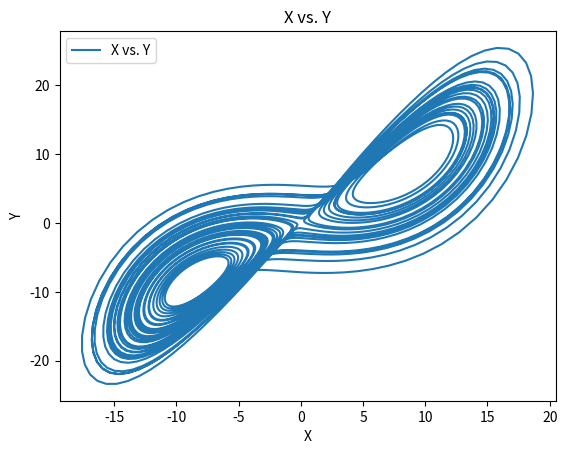
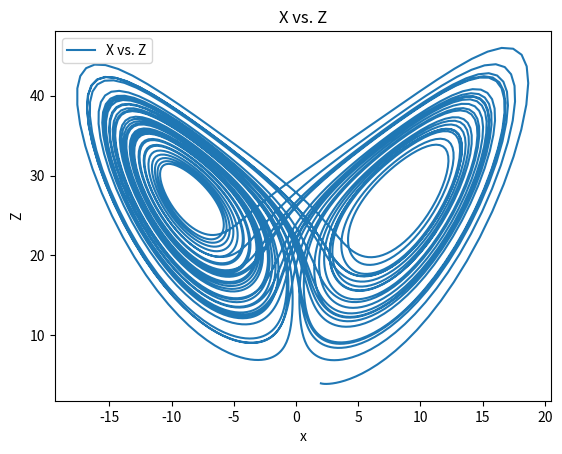
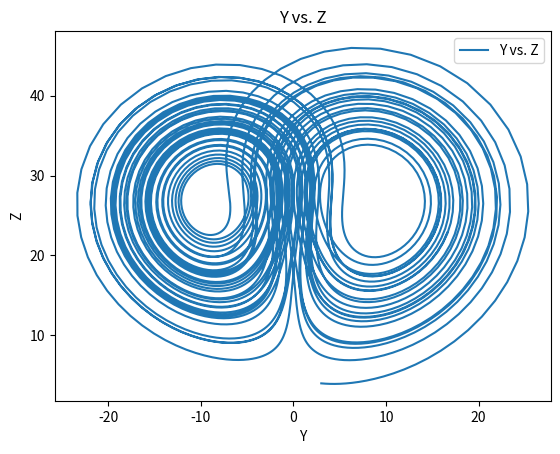

Write the Python code that produced these figures, in order.
import numpy as np
import matplotlib.pyplot as plt

def der_x(x,y,z,rho,sigma,beta):
    return sigma*(y-x)

def der_y(x,y,z,rho,sigma,beta):
    return x*(rho-z)-y

def der_z(x,y,z,rho,sigma,beta):
    return x*y-beta*z

def RungeKutta(x_0=float(2),y_0=float(3),z_0=float(4),delta_t=0.01,t_final=float(40),rho=float(28),sigma=float(10),beta=8.0/3.0):
    N = int((t_final/delta_t)+1)
    x = np.zeros(N)
    y = np.zeros(N)
    z = np.zeros(N)
    x[0] = x_0
    y[0] = y_0
    z[0] = z_0
    for i in range(1,N):
        x_media = x[i-1] + (delta_t/2)*der_x(x[i-1],y[i-1],z[i-1],rho,sigma,beta)
        y_media = y[i-1] + (delta_t/2)*der_y(x[i-1],y[i-1],z[i-1],rho,sigma,beta)
        z_media = z[i-1] + (delta_t/2)*der_z(x[i-1],y[i-1],z[i-1],rho,sigma,beta)
        x[i] = x[i-1] + delta_t*der_x(x_media,y_media,z_media,rho,sigma,beta)
        y[i] = y[i-1] + delta_t*der_y(x_media,y_media,z_media,rho,sigma,beta)
        z[i] = z[i-1] + delta_t*der_z(x_media,y_media,z_media,rho,sigma,beta)
    return x,y,z

def Graficar():
    x,y,z = RungeKutta()
    nom = ['X vs. Y','X vs. Z','Y vs. Z']
    label = [['X','Y'],['x','Z'],['Y','Z']]
    sets = [[x,y],[x,z],[y,z]]
    for i in range(3):
        fig = plt.figure()
        ax = plt.axes()
        ax.set_xlabel(label[i][0])
        ax.set_ylabel(label[i][1])
        ax.set_title(nom[i])
        plt.plot(sets[i][0],sets[i][1], label = nom[i])
        ax.legend()
        plt.savefig(nom[i] + '.pdf', format = 'pdf')
        plt.close()

Graficar()
        
